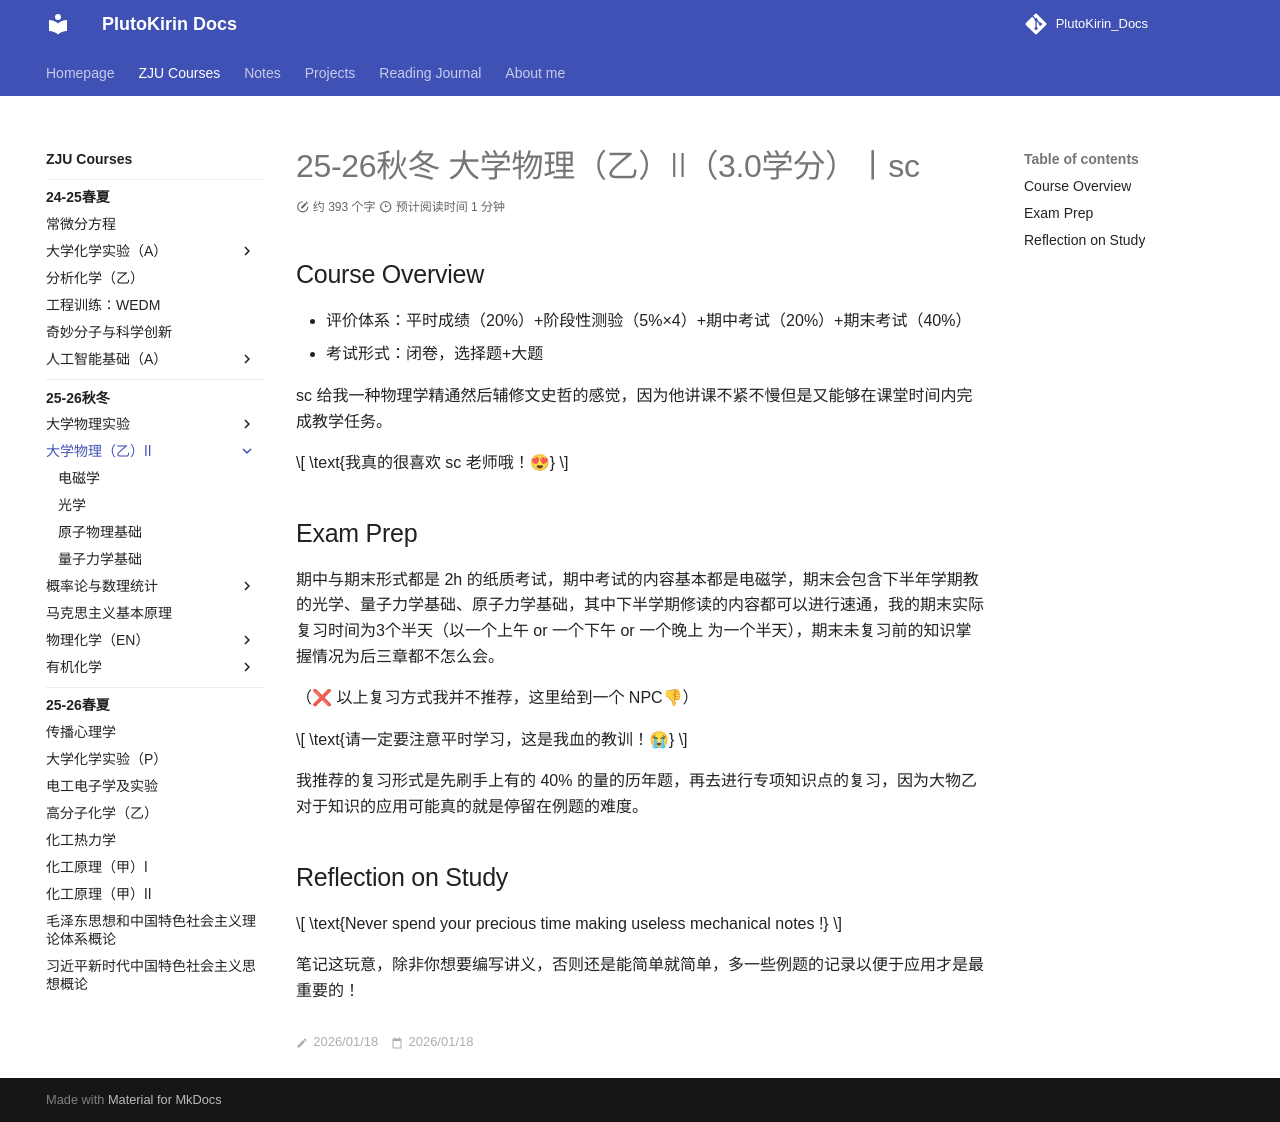

repository: PlutoKirin/PlutoKirin_Docs · page: ZJU_courses/College_Physics_Ⅱ_(B)/index.html · generator: mkdocs

---
title: 25-26秋冬 大学物理（乙）Ⅱ（3.0学分）丨sc
created: 2026/01/18
last_modified: 2026/01/18
tags:
  - ZJU
  - University_Physics_B
author: PlutoKirin
summary:
---
# 25-26秋冬 大学物理（乙）Ⅱ（3.0学分）丨sc
## Course Overview

- 评价体系：平时成绩（20%）+阶段性测验（5%×4）+期中考试（20%）+期末考试（40%）
- 考试形式：闭卷，选择题+大题

sc 给我一种物理学精通然后辅修文史哲的感觉，因为他讲课不紧不慢但是又能够在课堂时间内完成教学任务。

$$
\text{我真的很喜欢 sc 老师哦！😍}
$$

## Exam Prep

期中与期末形式都是 2h 的纸质考试，期中考试的内容基本都是电磁学，期末会包含下半年学期教的光学、量子力学基础、原子力学基础，其中下半学期修读的内容都可以进行速通，我的期末实际复习时间为3个半天（以一个上午 or 一个下午 or 一个晚上 为一个半天），期末未复习前的知识掌握情况为后三章都不怎么会。

（❌ 以上复习方式我并不推荐，这里给到一个 NPC👎）

$$
\text{请一定要注意平时学习，这是我血的教训！😭}
$$

我推荐的复习形式是先刷手上有的 40% 的量的历年题，再去进行专项知识点的复习，因为大物乙对于知识的应用可能真的就是停留在例题的难度。

## Reflection on Study

$$
\text{Never spend your precious time making useless mechanical notes !}
$$

笔记这玩意，除非你想要编写讲义，否则还是能简单就简单，多一些例题的记录以便于应用才是最重要的！
